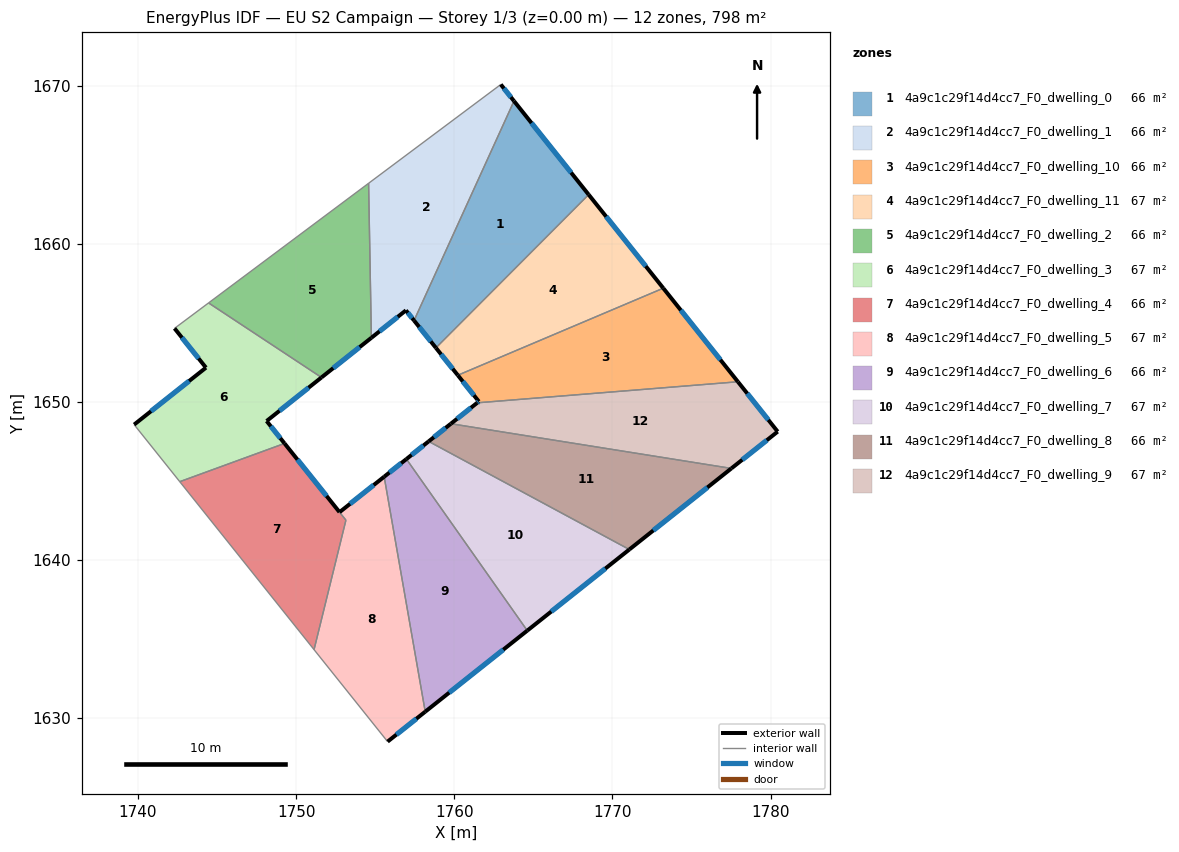
=== STOREY PLAN SPEC (per zone: floor XY polygon, exterior-wall plan segments, windows/doors) ===
zone 1: 4a9c1c29f14d4cc7_F0_dwelling_0  (66.5 m²)
  floor: (1763.78, 1669.02) (1768.50, 1663.10) (1758.84, 1653.41) (1757.46, 1655.14)
  exterior wall: (1757.46, 1655.14) – (1758.84, 1653.41)  [2.2 m]
    window: (1757.78, 1654.73) – (1758.51, 1653.82)  [1.9 m²]
  exterior wall: (1768.50, 1663.10) – (1763.78, 1669.02)  [7.6 m]
    window: (1767.39, 1664.49) – (1764.89, 1667.63)  [6.4 m²]
  interior walls: 2
zone 2: 4a9c1c29f14d4cc7_F0_dwelling_1  (66.5 m²)
  floor: (1762.94, 1670.07) (1763.78, 1669.02) (1757.46, 1655.14) (1756.94, 1655.78) (1754.76, 1654.05) (1754.58, 1663.82)
  exterior wall: (1756.94, 1655.78) – (1757.46, 1655.14)  [0.8 m]
    window: (1757.06, 1655.63) – (1757.34, 1655.29)  [0.7 m²]
  exterior wall: (1754.76, 1654.05) – (1756.94, 1655.78)  [2.8 m]
    window: (1755.27, 1654.46) – (1756.43, 1655.38)  [2.4 m²]
  exterior wall: (1763.78, 1669.02) – (1762.94, 1670.07)  [1.3 m]
    window: (1763.58, 1669.27) – (1763.14, 1669.82)  [1.1 m²]
  interior walls: 3
zone 3: 4a9c1c29f14d4cc7_F0_dwelling_10  (66.5 m²)
  floor: (1773.22, 1657.18) (1777.94, 1651.27) (1761.45, 1649.94) (1761.55, 1650.02) (1760.22, 1651.68)
  exterior wall: (1761.55, 1650.02) – (1761.45, 1649.94)  [0.1 m]
    window: (1761.53, 1650.00) – (1761.47, 1649.96)  [0.1 m²]
  exterior wall: (1760.22, 1651.68) – (1761.55, 1650.02)  [2.1 m]
    window: (1760.54, 1651.29) – (1761.24, 1650.41)  [1.8 m²]
  exterior wall: (1777.94, 1651.27) – (1773.22, 1657.18)  [7.6 m]
    window: (1776.83, 1652.66) – (1774.33, 1655.80)  [6.4 m²]
  interior walls: 2
zone 4: 4a9c1c29f14d4cc7_F0_dwelling_11  (66.5 m²)
  floor: (1768.50, 1663.10) (1773.22, 1657.18) (1760.22, 1651.68) (1758.84, 1653.41)
  exterior wall: (1758.84, 1653.41) – (1760.22, 1651.68)  [2.2 m]
    window: (1759.16, 1653.01) – (1759.90, 1652.09)  [1.9 m²]
  exterior wall: (1773.22, 1657.18) – (1768.50, 1663.10)  [7.6 m]
    window: (1772.11, 1658.57) – (1769.61, 1661.71)  [6.4 m²]
  interior walls: 2
zone 5: 4a9c1c29f14d4cc7_F0_dwelling_2  (66.5 m²)
  floor: (1754.58, 1663.82) (1754.76, 1654.05) (1751.60, 1651.54) (1744.46, 1656.25)
  exterior wall: (1751.60, 1651.54) – (1754.76, 1654.05)  [4.0 m]
    window: (1752.34, 1652.13) – (1754.02, 1653.46)  [3.4 m²]
  interior walls: 3
zone 6: 4a9c1c29f14d4cc7_F0_dwelling_3  (66.5 m²)
  floor: (1751.60, 1651.54) (1748.13, 1648.79) (1749.27, 1647.37) (1742.64, 1644.95) (1739.76, 1648.56) (1744.30, 1652.16) (1742.31, 1654.64) (1744.46, 1656.25)
  exterior wall: (1748.13, 1648.79) – (1751.60, 1651.54)  [4.4 m]
    window: (1748.95, 1649.43) – (1750.79, 1650.89)  [3.7 m²]
  exterior wall: (1749.27, 1647.37) – (1748.13, 1648.79)  [1.8 m]
    window: (1749.00, 1647.70) – (1748.40, 1648.45)  [1.5 m²]
  exterior wall: (1744.30, 1652.16) – (1739.76, 1648.56)  [5.8 m]
    window: (1743.23, 1651.31) – (1740.82, 1649.40)  [4.9 m²]
  exterior wall: (1742.31, 1654.64) – (1744.30, 1652.16)  [3.2 m]
    window: (1742.78, 1654.06) – (1743.83, 1652.74)  [2.7 m²]
  interior walls: 4
zone 7: 4a9c1c29f14d4cc7_F0_dwelling_4  (66.2 m²)
  floor: (1749.27, 1647.37) (1753.15, 1642.52) (1751.13, 1634.33) (1742.64, 1644.95)
  exterior wall: (1752.74, 1643.03) – (1749.27, 1647.37)  [5.6 m]
    window: (1751.93, 1644.04) – (1750.08, 1646.35)  [4.7 m²]
  interior walls: 4
zone 8: 4a9c1c29f14d4cc7_F0_dwelling_5  (66.8 m²)
  floor: (1755.57, 1645.26) (1758.16, 1630.40) (1755.78, 1628.51) (1751.13, 1634.33) (1753.15, 1642.52) (1752.74, 1643.02)
  exterior wall: (1755.57, 1645.26) – (1752.74, 1643.02)  [3.6 m]
    window: (1754.90, 1644.74) – (1753.41, 1643.55)  [3.0 m²]
  exterior wall: (1755.78, 1628.51) – (1758.16, 1630.40)  [3.0 m]
    window: (1756.34, 1628.96) – (1757.60, 1629.96)  [2.6 m²]
  interior walls: 4
zone 9: 4a9c1c29f14d4cc7_F0_dwelling_6  (66.5 m²)
  floor: (1756.97, 1646.38) (1764.62, 1635.53) (1758.16, 1630.40) (1755.57, 1645.26)
  exterior wall: (1756.97, 1646.38) – (1755.57, 1645.26)  [1.8 m]
    window: (1756.64, 1646.12) – (1755.90, 1645.53)  [1.5 m²]
  exterior wall: (1758.16, 1630.40) – (1764.62, 1635.53)  [8.2 m]
    window: (1759.68, 1631.61) – (1763.10, 1634.33)  [7.0 m²]
  interior walls: 2
zone 10: 4a9c1c29f14d4cc7_F0_dwelling_7  (66.5 m²)
  floor: (1771.07, 1640.66) (1764.62, 1635.53) (1756.97, 1646.38) (1758.38, 1647.50)
  exterior wall: (1758.38, 1647.50) – (1756.97, 1646.38)  [1.8 m]
    window: (1758.05, 1647.24) – (1757.30, 1646.64)  [1.5 m²]
  exterior wall: (1764.62, 1635.53) – (1771.07, 1640.66)  [8.2 m]
    window: (1766.13, 1636.74) – (1769.55, 1639.46)  [7.0 m²]
  interior walls: 2
zone 11: 4a9c1c29f14d4cc7_F0_dwelling_8  (66.5 m²)
  floor: (1777.52, 1645.79) (1771.07, 1640.66) (1758.38, 1647.50) (1759.78, 1648.62)
  exterior wall: (1759.78, 1648.62) – (1758.38, 1647.50)  [1.8 m]
    window: (1759.45, 1648.35) – (1758.71, 1647.76)  [1.5 m²]
  exterior wall: (1771.07, 1640.66) – (1777.52, 1645.79)  [8.2 m]
    window: (1772.59, 1641.87) – (1776.01, 1644.58)  [7.0 m²]
  interior walls: 2
zone 12: 4a9c1c29f14d4cc7_F0_dwelling_9  (66.5 m²)
  floor: (1777.94, 1651.27) (1780.45, 1648.12) (1777.52, 1645.79) (1759.78, 1648.62) (1761.45, 1649.94)
  exterior wall: (1761.45, 1649.94) – (1759.78, 1648.62)  [2.1 m]
    window: (1761.06, 1649.63) – (1760.18, 1648.93)  [1.8 m²]
  exterior wall: (1780.45, 1648.12) – (1777.94, 1651.27)  [4.0 m]
    window: (1779.86, 1648.86) – (1778.53, 1650.53)  [3.4 m²]
  exterior wall: (1777.52, 1645.79) – (1780.45, 1648.12)  [3.7 m]
    window: (1778.21, 1646.34) – (1779.76, 1647.57)  [3.2 m²]
  interior walls: 2

=== DERIVED (storey summary) ===
Building: EU S2 Campaign
Storey: 1 of 3  (floor level z = 0.00 m)
Storey gross floor area: 798.0 m²
Zones on this storey: 12
  - 4a9c1c29f14d4cc7_F0_dwelling_0: floor 66.5 m²; exterior wall 9.8 m (29.3 m²); 2 window(s) 8.3 m²; WWR 28.1%
  - 4a9c1c29f14d4cc7_F0_dwelling_1: floor 66.5 m²; exterior wall 5.0 m (14.9 m²); 3 window(s) 4.2 m²; WWR 28.1%
  - 4a9c1c29f14d4cc7_F0_dwelling_10: floor 66.5 m²; exterior wall 9.8 m (29.5 m²); 3 window(s) 8.3 m²; WWR 28.1%
  - 4a9c1c29f14d4cc7_F0_dwelling_11: floor 66.5 m²; exterior wall 9.8 m (29.4 m²); 2 window(s) 8.3 m²; WWR 28.1%
  - 4a9c1c29f14d4cc7_F0_dwelling_2: floor 66.5 m²; exterior wall 4.0 m (12.1 m²); 1 window(s) 3.4 m²; WWR 28.1%
  - 4a9c1c29f14d4cc7_F0_dwelling_3: floor 66.5 m²; exterior wall 15.2 m (45.7 m²); 4 window(s) 12.8 m²; WWR 28.1%
  - 4a9c1c29f14d4cc7_F0_dwelling_4: floor 66.2 m²; exterior wall 5.6 m (16.7 m²); 1 window(s) 4.7 m²; WWR 28.1%
  - 4a9c1c29f14d4cc7_F0_dwelling_5: floor 66.8 m²; exterior wall 6.6 m (19.9 m²); 2 window(s) 5.6 m²; WWR 28.1%
  - 4a9c1c29f14d4cc7_F0_dwelling_6: floor 66.5 m²; exterior wall 10.0 m (30.1 m²); 2 window(s) 8.5 m²; WWR 28.1%
  - 4a9c1c29f14d4cc7_F0_dwelling_7: floor 66.5 m²; exterior wall 10.0 m (30.1 m²); 2 window(s) 8.5 m²; WWR 28.1%
  - 4a9c1c29f14d4cc7_F0_dwelling_8: floor 66.5 m²; exterior wall 10.0 m (30.1 m²); 2 window(s) 8.5 m²; WWR 28.1%
  - 4a9c1c29f14d4cc7_F0_dwelling_9: floor 66.5 m²; exterior wall 9.9 m (29.7 m²); 3 window(s) 8.4 m²; WWR 28.1%
Zone adjacency (shared interzone walls):
  - 4a9c1c29f14d4cc7_F0_dwelling_0 ↔ 4a9c1c29f14d4cc7_F0_dwelling_1
  - 4a9c1c29f14d4cc7_F0_dwelling_0 ↔ 4a9c1c29f14d4cc7_F0_dwelling_11
  - 4a9c1c29f14d4cc7_F0_dwelling_1 ↔ 4a9c1c29f14d4cc7_F0_dwelling_2
  - 4a9c1c29f14d4cc7_F0_dwelling_10 ↔ 4a9c1c29f14d4cc7_F0_dwelling_11
  - 4a9c1c29f14d4cc7_F0_dwelling_10 ↔ 4a9c1c29f14d4cc7_F0_dwelling_9
  - 4a9c1c29f14d4cc7_F0_dwelling_2 ↔ 4a9c1c29f14d4cc7_F0_dwelling_3
  - 4a9c1c29f14d4cc7_F0_dwelling_3 ↔ 4a9c1c29f14d4cc7_F0_dwelling_4
  - 4a9c1c29f14d4cc7_F0_dwelling_4 ↔ 4a9c1c29f14d4cc7_F0_dwelling_5
  - 4a9c1c29f14d4cc7_F0_dwelling_5 ↔ 4a9c1c29f14d4cc7_F0_dwelling_6
  - 4a9c1c29f14d4cc7_F0_dwelling_6 ↔ 4a9c1c29f14d4cc7_F0_dwelling_7
  - 4a9c1c29f14d4cc7_F0_dwelling_7 ↔ 4a9c1c29f14d4cc7_F0_dwelling_8
  - 4a9c1c29f14d4cc7_F0_dwelling_8 ↔ 4a9c1c29f14d4cc7_F0_dwelling_9